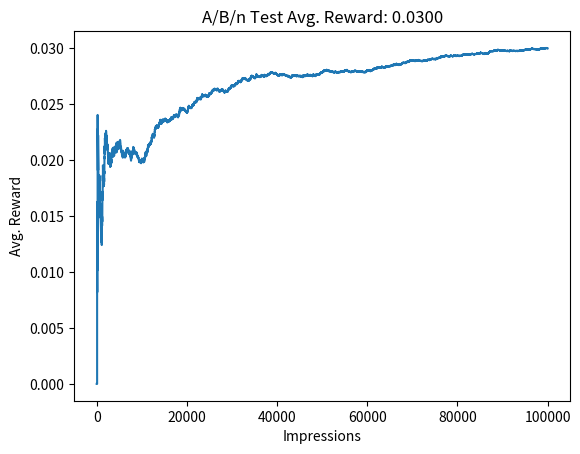

Python code for this plot:
#!/usr/bin/env python
# coding: utf-8

# # A/B/n testing using online advertising scenario
# 
# Consider a company that wants to advertise a product on various websites through digital banners, aiming to attract visitors to the product landing page. Among multiple alternatives, the advertiser company wants to find out which banner is the most effective and has the maximum **click-through rate (CTR)**, which is defined as the total number of clicks an ad receives divided by the total number of impressions (number of times it is shown).
# 
# Every time a banner is about to be shown on a website, it is the advertiser's algorithm that chooses the banner (for example, through an API provided by the advertiser to the website) and observes whether the impression has resulted in a click or not. This is a great use case for a MAB model, which could boost clicks and product sales. What we want the MAB model to do is toidentify the ad that performs the best as early as possible, display it more, and write off the ad(s) that is (are) a clear loser(s) as early as possible.
# 
# :::{tip}
# The probability of observing a click or no click after an impression, a binary outcome, can be modeled using the Bernoulli distribution. It has a single parameter, , which is the probability of receiving a click, or more generally, observing a 1 as opposed to a 0. Note that this is a discrete probability distribution, whereas the normal distribution we used earlier is a continuous one.
# :::
# 
# In the [previous page](mab-code.ipynb), we had rewards coming from a normal (Gaussian) distribution. In the online ad case, we have a binary outcome. For each ad version, there is a different probability of click (CTR), which the advertiser does not know but is trying to discover. So, the rewards will come from different **Bernoulli distributions** for each ad. Let's code these to use with our algorithms later:

# **1. We start by creating a class to model the ad behavior:**

# In[5]:


import numpy as np

class BernoulliBandit(object):
    def __init__(self, p):
        self.p = p
    
    def display_ad(self):
        reward = np.random.binomial(n=1, p=self.p)
        return reward


# **2. Now, let's create five different ads (banners) with the corresponding CTRs we arbitrarily pick:**

# In[6]:


adA = BernoulliBandit(0.004)
adB = BernoulliBandit(0.016)
adC = BernoulliBandit(0.02)
adD = BernoulliBandit(0.028)
adE = BernoulliBandit(0.031)

ads = [adA, adB, adC, adD, adE]


# Let's code exploration strategy for the above ads and try to estimate the probabilities of reward for each online ad.

# # A/B/n testing
# 
# One of the most common exploration strategies is what is called A/B testing, which is a method to determine which one of the two alternatives (of online products, pages, ads, and so on) performs better. In this type of testing, the users are randomly split into two groups to try different alternatives. At the end of the testing period, the results are compared to choose the best alternative, which is then used in production for the rest of the problem horizon. In our case, we have more than two ad versions. So, we will implement what is called A/B/n testing.
# 
# We will use A/B/n testing as our baseline strategy for comparison with the more advanced methods that we will introduce afterward. Before going into the implementation, we need to define some notation that we will use throughout the chapter.
# 
# ## Notation
# 
# Throughout the implementations of various algorithms, we will need to keep track of some quantities related to a particular action (the ad chosen for display), $a$. Now, we define some notation for those quantities. Initially, we drop $a$ from our notation for brevity, but at the end of this section, we will put it back:
# 
# * First, we denote the reward (that is, 1 for a click, 0 for no click) received after selecting the action, $a$, for the $i^{th}$ time by $R_i$.
# 
# * The average reward observed before the $n^{th}$ selection of this same action is defined as follows:
# 
# $$Q_n = \frac{R_1 + R_2 + R_3 + ... + R_{n-1}}{n-1}$$
# 
# This estimates the expected value of the reward that this action yields, $R$, after $n-1$ observations.
# 
# * This is also called the **action value** of $a$. Here, $Q_n$ estimates of the action value after selecting this action $n-1$ times.
# 
# * Using simple algebra we can modify the above formula for $Q_n$ into a more convenient form.
# 
# $$\begin{align}
# Q_{n+1} &= \frac{R_1 + R_2 + R_3 + ... + R_{n}}{n} \\
# &= \frac{R_1 + R_2 + R_3 + ... + R_{n-1}}{n-1} + \frac{R_n}{n} \\
# &= \frac{n-1}{n}\cdot Q_n + \frac{R_n}{n} \\
# &= Q_n + \frac{1}{n}\cdot (R_n-Q_n)
# \end{align}$$
# 
# * Remember that $Q_n$ is our estimate for the action value of $a$ before we take it for the $n^{th}$ time. When we observe the reward, $R_n$, it gives us another signal for the action value. We don't want to discard our previous observations, but we also want to update our estimate to reflect the new signal.
# 
# * This means, we adjust our current estimate, $Q_n$, in the direction of the **error** that we calculate based on the latest observed reward, $R_n - Q_n$, with a **step size** of $1/n$ and obtain a new estimate, $Q_{n+1}$. This means, for example, if the latest observed reward is greater than our current estimate, we revise the action value estimate upward.
# 
# * For convenience, we define $Q_0 = 0$.
# 
# * Notice that the rate at which we adjust our estimate will get smaller as we make more observations due to the $1/n$ term. So, we put less weight on the most recent observations and our estimate for the action value for a particular action will settle down over time.
# 
# * However, this might be a disadvantage if the environment is not stationary but is changing over time. In those cases, we would want to use a step size that does not diminish over time, such as a fixed step size of $\alpha \in (0,1)$.
# 
# * Note that this step size must be smaller than 1 for the estimate to converge (and larger than 0 for a proper update).
# 
# * Using a fixed value for $\alpha$ will make the weights of the older observations decrease exponentially as we take action $\alpha$ more and more.
# 
# Let's bring $\alpha$ back to the notation, so we can obtain our formula to update the action values:
# 
# $$
# Q_{n+1}(a) = Q_n(a) + \alpha (R_n(\alpha) - Q_n(a))
# $$
# 
# Here, is a number between 0 and 1. For stationary problems, we usually set $\alpha = 1/N(a)$, where $N(a)$ is the number of times the action $a$ has been taken up to that point (which was denoted by $n$ initially). In stationary problems, this will help action values converge quicker, due to the diminishing $1/N(a)$ term, rather than chasing after noisy observations.
# 
# That's all we need. Without further ado, let's implement an A/B/n test.
# 
# ## Application to the online advertising scenario
# 
# In our example, we have five different ad versions, which we randomly show to the users with equal probabilities. Let's implement this in Python:
# 
# **1. We start with creating the variables to keep track of the rewards in the experiment:**

# In[7]:


n_test = 10000
n_prod = 90000
n_ads = len(ads)
Q = np.zeros(n_ads)  # Q, action values
N = np.zeros(n_ads)  # N, total impressions
total_reward = 0
avg_rewards = []  # Save average rewards over time


# In[8]:


# A/B/n test
for i in range(n_test):
    ad_chosen = np.random.randint(n_ads)
    R = ads[ad_chosen].display_ad()  # Observe reward
    N[ad_chosen] += 1
    Q[ad_chosen] += (1 / N[ad_chosen]) * (R - Q[ad_chosen])
    total_reward += R
    avg_reward_so_far = total_reward / (i + 1)
    avg_rewards.append(avg_reward_so_far)


# In[9]:


best_ad_index = np.argmax(Q)  # Find the best action
print("The best performing ad is {}".format(chr(ord('A') + best_ad_index)))


# In[10]:


ad_chosen = best_ad_index
for i in range(n_prod):
    R = ads[ad_chosen].display_ad()
    total_reward += R
    avg_reward_so_far = total_reward / (n_test + i + 1)
    avg_rewards.append(avg_reward_so_far)


# In[11]:


import pandas as pd
df_reward_comparison = pd.DataFrame(avg_rewards, columns=['A/B/n'])


# In[19]:


import matplotlib.pyplot as plt

df_reward_comparison['A/B/n'].plot(title="A/B/n Test Avg. Reward: {:.4f}"
                                    .format(avg_reward_so_far))
plt.xlabel("Impressions")
plt.ylabel("Avg. Reward")
plt.show()


# In[24]:


print(Q)

# Actual probabilities of rewards
# adA = BernoulliBandit(0.004)
# adB = BernoulliBandit(0.016)
# adC = BernoulliBandit(0.02)
# adD = BernoulliBandit(0.028)
# adE = BernoulliBandit(0.031)


# The model explores for the first 10000 steps. Once the estimated rewards for each ad are updated, the model picks the ad with highest estimated probability is shown for the next 90000 impressions to receive reward.
# 
# It can be seen that the overall average reward for all the impressions converges with the actual reward for the add E

# # Advantages and disadvantages of A/B/n testing
# 
# * **A/B/n testing is inefficient as it does not modify the experiment dynamically by learning from the observations**. Instead, it explores in a fixed time budget with pre-determined probabilities of trying the alternatives. It fails to benefit from the early observations in the test by writing off/promoting an alternative even though it is obviously underperforming/outperforming the others.
# 
# * **It is unable to correct a decision once it's made**. If, for some reason, the test period identifies an alternative as the best incorrectly (mostly because of a not-sufficiently long test duration), this selection remains fixed during the production period. So, there is no way to correct the decision for the rest of the deployment horizon.
# 
# * **It is unable to adapt to changes in a dynamic environment**. Related to the previous note, this approach is especially problematic for environments that are not stationary. So, if the underlying reward distributions change over time, plain A/B/n testing has no way of detecting such changes after the selection is fixed.
# 
# * **The length of the test period is a hyperparameter to tune, affecting the efficiency of the test**. If this period is chosen to be shorter than needed, an incorrect alternative could be declared the best because of the noise in the observations. If the test period is chosen to be too long, too much money gets wasted in exploration.
# 
# * **A/B/n testing is simple**. Despite all these shortcomings, it is intuitive and easy to implement, and therefore widely used in practice.
# 
# So, the vanilla A/B/n testing is a rather naive approach to MAB. Next, let's look into some other more advanced approaches that will overcome some of the shortcomings of A/B/n testing, starting with ε-greedy.

# # References
# 
# * https://www.packtpub.com/product/mastering-reinforcement-learning-with-python/9781838644147
# 
# _This entire page is a chapter referenced from the above link. EssentialAI does not claim ownership of the content in any way._
